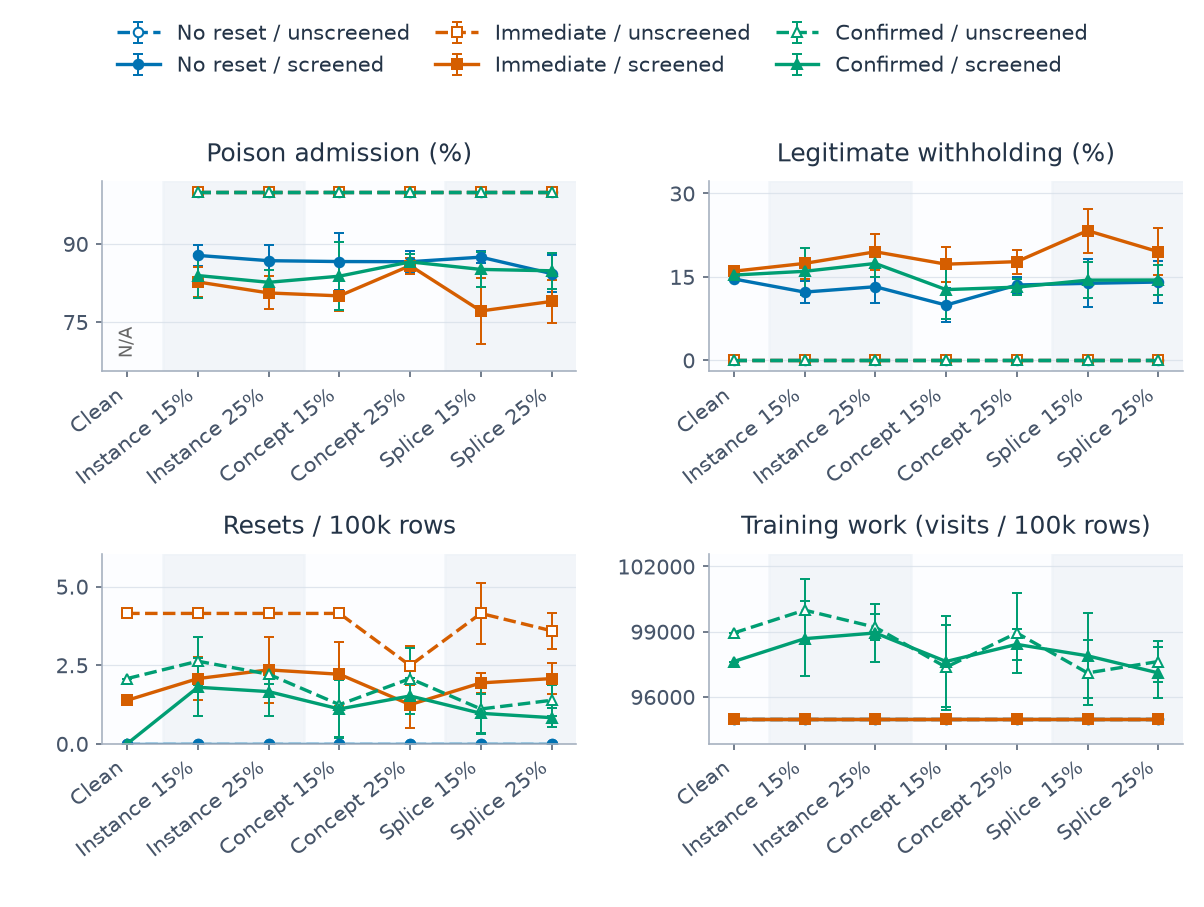

Source data for this figure (header and first rows):
category, series, metric, mean, sd, runs, defined
0, confirmed_False, clean_withhold_rate, 0.0, , 1, 1
0, confirmed_False, poison_admission_rate, , , 1, 0
0, confirmed_False, resets_per_100k, 2.072, , 1, 1
0, confirmed_False, training_visits_per_100k, 98938, , 1, 1
0, confirmed_True, clean_withhold_rate, 0.153, , 1, 1
0, confirmed_True, poison_admission_rate, , , 1, 0
0, confirmed_True, resets_per_100k, 0.0, , 1, 1
0, confirmed_True, training_visits_per_100k, 97625, , 1, 1
0, immediate_False, clean_withhold_rate, 0.0, , 1, 1
0, immediate_False, poison_admission_rate, , , 1, 0
0, immediate_False, resets_per_100k, 4.145, , 1, 1
0, immediate_False, training_visits_per_100k, 95000, , 1, 1
0, immediate_True, clean_withhold_rate, 0.16, , 1, 1
0, immediate_True, poison_admission_rate, , , 1, 0
0, immediate_True, resets_per_100k, 1.382, , 1, 1
0, immediate_True, training_visits_per_100k, 95000, , 1, 1
0, none_False, clean_withhold_rate, 0.0, , 1, 1
0, none_False, poison_admission_rate, , , 1, 0
0, none_False, resets_per_100k, 0.0, , 1, 1
0, none_False, training_visits_per_100k, 95000, , 1, 1
0, none_True, clean_withhold_rate, 0.1461, , 1, 1
0, none_True, poison_admission_rate, , , 1, 0
0, none_True, resets_per_100k, 0.0, , 1, 1
0, none_True, training_visits_per_100k, 95000, , 1, 1
1, confirmed_False, clean_withhold_rate, 0.0, 0.0, 5, 5
1, confirmed_False, poison_admission_rate, 1.0, 0.0, 5, 5
1, confirmed_False, resets_per_100k, 2.625, 0.7568, 5, 5
1, confirmed_False, training_visits_per_100k, 99988, 1438, 5, 5
1, confirmed_True, clean_withhold_rate, 0.1598, 0.04266, 5, 5
1, confirmed_True, poison_admission_rate, 0.8391, 0.04231, 5, 5
1, confirmed_True, resets_per_100k, 1.796, 0.9268, 5, 5
1, confirmed_True, training_visits_per_100k, 98675, 1711, 5, 5
1, immediate_False, clean_withhold_rate, 0.0, 0.0, 5, 5
1, immediate_False, poison_admission_rate, 1.0, 0.0, 5, 5
1, immediate_False, resets_per_100k, 4.145, 0.0, 5, 5
1, immediate_False, training_visits_per_100k, 95000, 0.0, 5, 5
1, immediate_True, clean_withhold_rate, 0.174, 0.02819, 5, 5
1, immediate_True, poison_admission_rate, 0.8268, 0.02867, 5, 5
1, immediate_True, resets_per_100k, 2.072, 0.6908, 5, 5
1, immediate_True, training_visits_per_100k, 95000, 0.0, 5, 5
1, none_False, clean_withhold_rate, 0.0, 0.0, 5, 5
1, none_False, poison_admission_rate, 1.0, 0.0, 5, 5
1, none_False, resets_per_100k, 0.0, 0.0, 5, 5
1, none_False, training_visits_per_100k, 95000, 0.0, 5, 5
1, none_True, clean_withhold_rate, 0.1225, 0.02004, 5, 5
1, none_True, poison_admission_rate, 0.8777, 0.02028, 5, 5
1, none_True, resets_per_100k, 0.0, 0.0, 5, 5
1, none_True, training_visits_per_100k, 95000, 0.0, 5, 5
2, confirmed_False, clean_withhold_rate, 0.0, 0.0, 5, 5
2, confirmed_False, poison_admission_rate, 1.0, 0.0, 5, 5
2, confirmed_False, resets_per_100k, 2.211, 0.3089, 5, 5
2, confirmed_False, training_visits_per_100k, 99200, 587, 5, 5
2, confirmed_True, clean_withhold_rate, 0.1739, 0.02385, 5, 5
2, confirmed_True, poison_admission_rate, 0.8261, 0.02284, 5, 5
2, confirmed_True, resets_per_100k, 1.658, 0.7877, 5, 5
2, confirmed_True, training_visits_per_100k, 98938, 1313, 5, 5
2, immediate_False, clean_withhold_rate, 0.0, 0.0, 5, 5
2, immediate_False, poison_admission_rate, 1.0, 0.0, 5, 5
2, immediate_False, resets_per_100k, 4.145, 0.0, 5, 5
2, immediate_False, training_visits_per_100k, 95000, 0.0, 5, 5
... 108 more rows
